Run: headless pygame with SDL's dummy video driver; simulated clock (each Clock.tick advances the game by its frame time, no real sleeping); random seed 0; keys injected as events and as key.get_pressed() state; no mouse input.
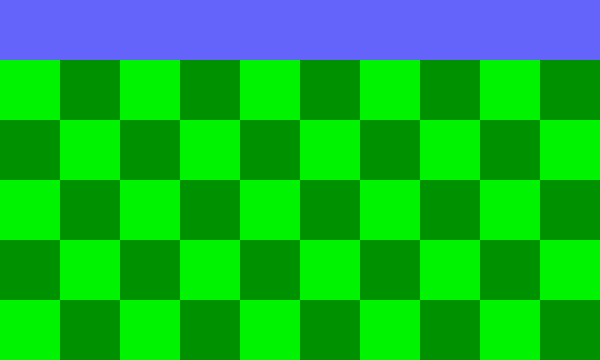
Frame 1 of 4 · flips 1–60 · no input
Frame 2 of 4 · flips 61–180 · tapped SPACE, RETURN · held RIGHT (→), D · screen unchanged from frame 1, image omitted
Frame 3 of 4 · flips 181–300 · held DOWN (↓), S · screen unchanged from frame 2, image omitted
Frame 4 of 4 · flips 301–420 · held LEFT (←), A, UP (↑), W · screen unchanged from frame 3, image omitted

The pygame program that drew these frames:

import pygame
BOARD_SIZE_X = 10
BOARD_SIZE_Y = 5
SQUARE_SIZE = 60
SQUARE01_COLOR = (0, 243, 0)
SQUARE02_COLOR = (0, 145, 0)
MENU_SIZE = 60
MENU_COLOR = (100, 100, 250)


SQUARE_HOVER_COLOR = (150, 150, 150)
CIRCLE_COLOR = (0, 255, 0)
CROSS_COLOR = (0, 0, 255)


board = []
for y in range(0, BOARD_SIZE_Y, 1):
    row = []
    for x in range(0, BOARD_SIZE_X, 1):
        row.append(0)
    board.append(row)

current_square = (-1, -1)
player_turn = 1
for i in range(BOARD_SIZE_Y):
    board[i][0] = 1

window  = pygame.display.set_mode((BOARD_SIZE_X*SQUARE_SIZE,(BOARD_SIZE_Y*SQUARE_SIZE) + MENU_SIZE))

def draw_board():

    window.fill(SQUARE01_COLOR)
    odd = 0
    pygame.draw.rect(window, MENU_COLOR, (0, 0, BOARD_SIZE_X*SQUARE_SIZE, MENU_SIZE))
    for j in range(BOARD_SIZE_Y):
        if odd ==0:
            odd=1
        else:
            odd =0
        for index in range(0, BOARD_SIZE_X, 2):
            pygame.draw.rect(window, SQUARE02_COLOR, ((index+odd) * SQUARE_SIZE, (j * SQUARE_SIZE) + MENU_SIZE, SQUARE_SIZE , SQUARE_SIZE))


def game_input():
    for event in pygame.event.get():
        if event.type == pygame.QUIT:
            exit()

def game_update():
    pygame.display.flip()
    
    
def game_output():
    pass   

draw_board()
print(board)
while True:
    game_input()
    game_update()
    game_output()
